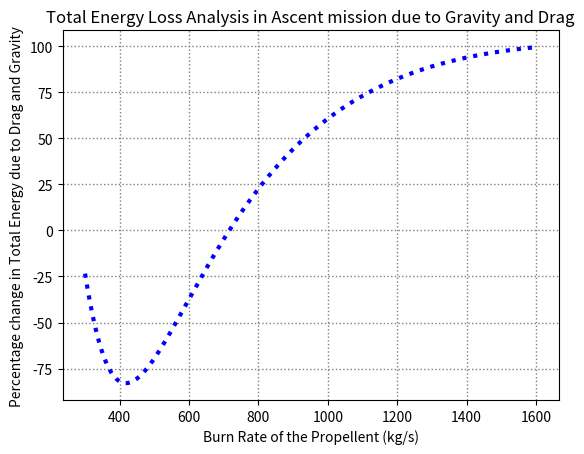

This chart was generated by the following Python code:
##Design and Analysis of Launch Vehicle and Trajectory

##Importing required directories for the analysis and design

import math as math
import numpy as np
import matplotlib.pyplot as plt

##Computing and analyzing total energy loss due to gravity and drag ascent mission by varying the burn rate of the propellent

m_0     = 80000;                    #kg; Total Mass of the Rocket
m_p     = 60000;                    #kg; Mass of the propellent
m_b     = m_0 - m_p;                #kg; Burnout mass of the Rocket
g_0     = 9.81;                     #m/s^2; Acceleration due to gravity at sea level
I_sp    = 300;                      #sec; Specific Impulse of the rocket engine
ppf     = m_p/m_0;                  #Propellent Fraction
beta    = list(range(300,1601));    #kg/s; Burn rate of the propellent
rho     = 0.225;                    #kg/m^3; Averaged density at the terminal altitude
S_ref   = math.pi;                  #m^2; Net surface area of the bluff body
c_d_0   = 1;                        #Drag coefficient of the body

##Calculating ideal burnout velocity of the rocket (m/s)
v_ideal     = I_sp*g_0*math.log(m_0/m_b);

##Ideal energy generated by the rocket at terminal performance (J)
e_ideal = 0.5*(v_ideal)**2;

##Maximum possible terminal burnout velocity under the effect of gravity (m/s)
v_g     = v_ideal - g_0*(np.divide(ppf*m_0,beta));

##Calculating total drag produced at the terminal end of the trajectory (N)
D       = 0.5*rho*((v_g)**2)*S_ref*c_d_0;

##Deceleration on the rocket body at the terminal altitude (m/s^2)
a_D     = np.divide(D,m_b);

##Average decelaration on the rocket body (m/s^2)
a_avg   = np.divide(a_D,2);

##Maximum possible terminal burnout velocity under the effect of drag and gravity (m/s)
v_D     = v_g - a_avg*(np.divide(ppf*m_0,beta));

##Terminal altitude of the rocket achieved under the gravity (m)
h_g     = ((np.divide(m_0*I_sp*g_0,beta))*((1-ppf)*math.log(1-ppf)+ppf))-(0.5*g_0*(np.divide(ppf*m_0,beta))**2);

##Terminal altitude of the rocket achieved under the drag and gravity (m)
h_D     = h_g - (0.5*a_avg*(np.divide(ppf*m_0,beta))**2);

##Combined loss of energy due to drag and gravity (J)
delta_e = 0.5*(v_ideal)**2 - 0.5*(v_D)**2 - g_0*h_D;

##Percentage change in total energy due to drag and gravity
e_per   = (np.divide(delta_e,e_ideal))*100;

plt.plot(beta,e_per,':', color='b',linewidth=3)
plt.rcParams["figure.figsize"] = (10,6)
plt.title('Total Energy Loss Analysis in Ascent mission due to Gravity and Drag')
plt.grid(color='tab:gray', linestyle=':', linewidth=1)
plt.xlabel('Burn Rate of the Propellent (kg/s)')
plt.ylabel('Percentage change in Total Energy due to Drag and Gravity')


